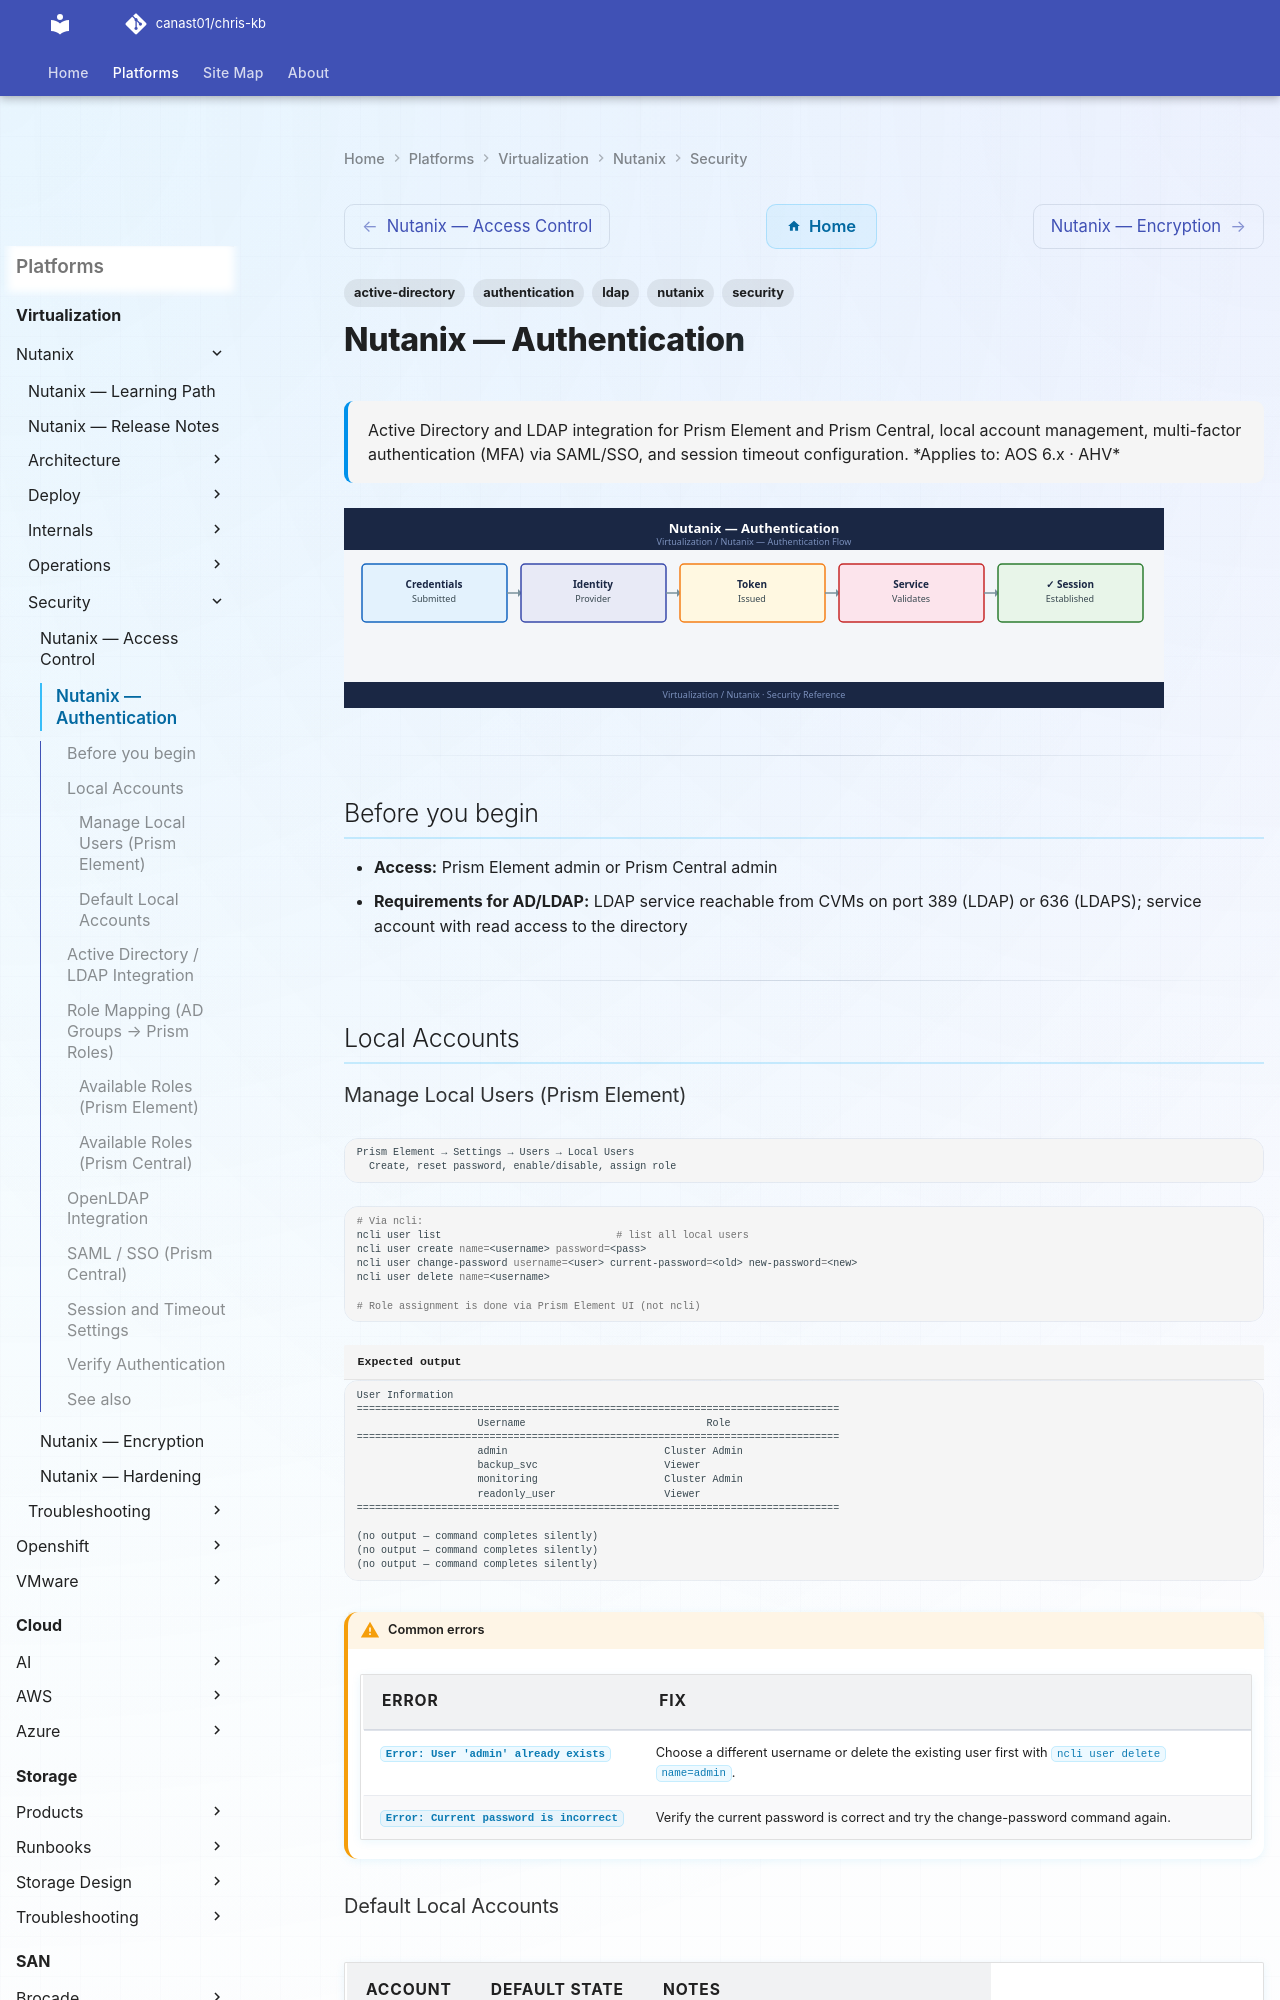

repository: canast01/chris-kb · page: virtualization/nutanix/security/authentication/index.html · generator: mkdocs

---
tags:
  - nutanix
  - security
  - authentication
  - ldap
  - active-directory
description: "Active Directory and LDAP integration for Prism Element and Prism Central, local account management, multi-factor authentication (MFA) via SAML/SSO, and..."
---
# Nutanix — Authentication

<div class="kb-summary">
Active Directory and LDAP integration for Prism Element and Prism Central, local account management, multi-factor authentication (MFA) via SAML/SSO, and session timeout configuration.

*Applies to: AOS 6.x · AHV*
</div>
![Nutanix — Authentication](../../../assets/virtualization-nutanix-security-authentication.svg)

---

## Before you begin

- **Access:** Prism Element admin or Prism Central admin
- **Requirements for AD/LDAP:** LDAP service reachable from CVMs on port 389 (LDAP) or 636 (LDAPS); service account with read access to the directory

---

## Local Accounts

### Manage Local Users (Prism Element)

```text
Prism Element → Settings → Users → Local Users
  Create, reset password, enable/disable, assign role
```

```bash
# Via ncli:
ncli user list                             # list all local users
ncli user create name=<username> password=<pass>
ncli user change-password username=<user> current-password=<old> new-password=<new>
ncli user delete name=<username>

# Role assignment is done via Prism Element UI (not ncli)
```


```text title="Expected output"
User Information
================================================================================
                    Username                              Role
================================================================================
                    admin                          Cluster Admin
                    backup_svc                     Viewer
                    monitoring                     Cluster Admin
                    readonly_user                  Viewer
================================================================================

(no output — command completes silently)
(no output — command completes silently)
(no output — command completes silently)
```

!!! warning "Common errors"
    | Error | Fix |
    |---|---|
    | `Error: User 'admin' already exists` | Choose a different username or delete the existing user first with `ncli user delete name=admin`. |
    | `Error: Current password is incorrect` | Verify the current password is correct and try the change-password command again. |
### Default Local Accounts

| Account | Default state | Notes |
|---|---|---|
| `admin` | Enabled | Change password immediately after cluster creation |
| `nutanix` | CVM SSH only | OS-level user, not a Prism account |

---
